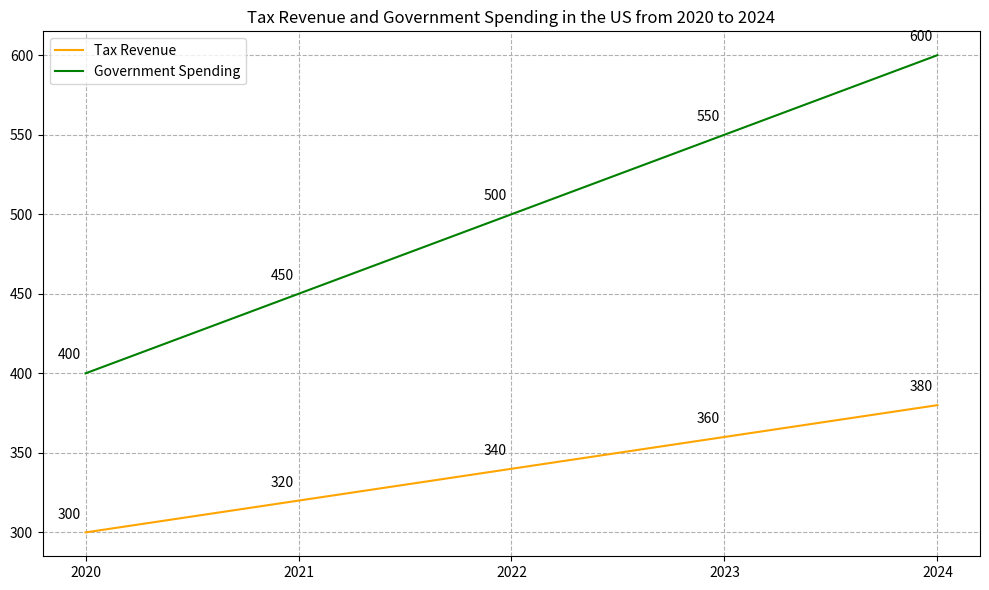

This chart was generated by the following Python code: (Note: this script raises an exception after producing the figure.)

import matplotlib.pyplot as plt 
import numpy as np

# set the figure size
plt.figure(figsize=(10,6))

# parse the data
year = [2020, 2021, 2022, 2023, 2024]
tax_revenue = [300, 320, 340, 360, 380]
gov_spending = [400, 450, 500, 550, 600]

# plot the data
plt.plot(year, tax_revenue, color='orange', label='Tax Revenue')
plt.plot(year, gov_spending, color='green', label='Government Spending')

# set the title of the figure
plt.title('Tax Revenue and Government Spending in the US from 2020 to 2024')

# add legend
plt.legend(loc='best')

# add grids
plt.grid(linestyle='--')

# add label for each point
for x, y in zip(year, tax_revenue):
    plt.annotate(y, xy=(x, y), xytext=(-20, 10), textcoords='offset points')
for x, y in zip(year, gov_spending):
    plt.annotate(y, xy=(x, y), xytext=(-20, 10), textcoords='offset points')

# set xticks
plt.xticks(year)

# adjust the picture 
plt.tight_layout()

# save the figure
plt.savefig('line chart/png/465.png')

# clear the figure
plt.clf()
